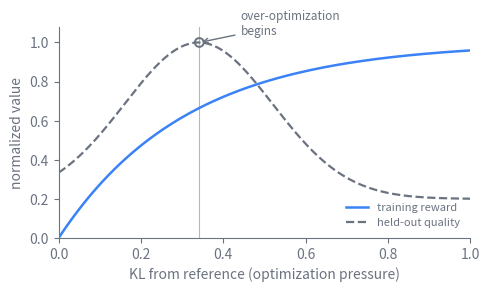

This chart was generated by the following Python code: (Note: this script raises an exception after producing the figure.)
import matplotlib
matplotlib.use("svg")
import matplotlib.pyplot as plt
import numpy as np

# Schematic of the exploration-versus-KL-collapse trade-off from the chapter.
# As the policy moves further from the frozen reference (rising KL divergence,
# the x-axis stands in for more aggressive optimization or a weaker KL anchor),
# the verifier reward keeps climbing while held-out quality rises, peaks, then
# falls as the policy collapses onto a few high-reward modes and overfits the
# checker. The gap that opens past the peak is reward hacking and mode collapse.
# This is idealized synthetic data, not measured numbers.

INK = "#6b7280"
DATA = "#3b82f6"

kl = np.linspace(0, 1, 200)  # KL from reference (arbitrary units), proxy for
                             # optimization pressure

# Training reward: monotonically rising, saturating, since the optimizer always
# finds more of what the verifier scores.
reward = 1.0 - np.exp(-3.2 * kl)

# Held-out quality: rises with useful learning, then turns down as the policy
# collapses and games the checker. A single-peaked curve.
peak = 0.34
held_out = np.exp(-((kl - peak) ** 2) / (2 * 0.18 ** 2))
held_out = 0.20 + 0.80 * held_out  # keep it positive and readable

fig, ax = plt.subplots(figsize=(5, 3))

ax.plot(kl, reward, color=DATA, lw=1.8, zorder=3, label="training reward")
ax.plot(kl, held_out, color=INK, lw=1.6, ls="--", zorder=2,
        label="held-out quality")

# Mark the peak of held-out quality: the knee past which over-optimization hurts.
pi = int(np.argmax(held_out))
ax.axvline(kl[pi], color=INK, lw=0.8, alpha=0.5, zorder=1)
ax.scatter([kl[pi]], [held_out[pi]], s=40, facecolors="none",
           edgecolors=INK, linewidths=1.4, zorder=4)
ax.annotate("over-optimization\nbegins", xy=(kl[pi], held_out[pi]),
            xytext=(kl[pi] + 0.10, held_out[pi] + 0.04),
            color=INK, fontsize=8.5,
            arrowprops=dict(arrowstyle="->", color=INK, lw=1.0))

ax.set_xlabel("KL from reference (optimization pressure)", color=INK)
ax.set_ylabel("normalized value", color=INK)
ax.set_ylim(0, 1.08)
ax.set_xlim(0, 1)

for spine in ("top", "right"):
    ax.spines[spine].set_visible(False)
for spine in ("left", "bottom"):
    ax.spines[spine].set_color(INK)
ax.tick_params(colors=INK, which="both")
for lbl in ax.get_xticklabels() + ax.get_yticklabels():
    lbl.set_color(INK)

leg = ax.legend(frameon=False, fontsize=8, loc="lower right")
for txt in leg.get_texts():
    txt.set_color(INK)

fig.tight_layout()
fig.savefig(
    "/Users/changkun/dev/latere.ai/ai-as-an-infrastructure/en/figures/14-training-to-reason-2.svg",
    format="svg", bbox_inches="tight", transparent=True,
)
